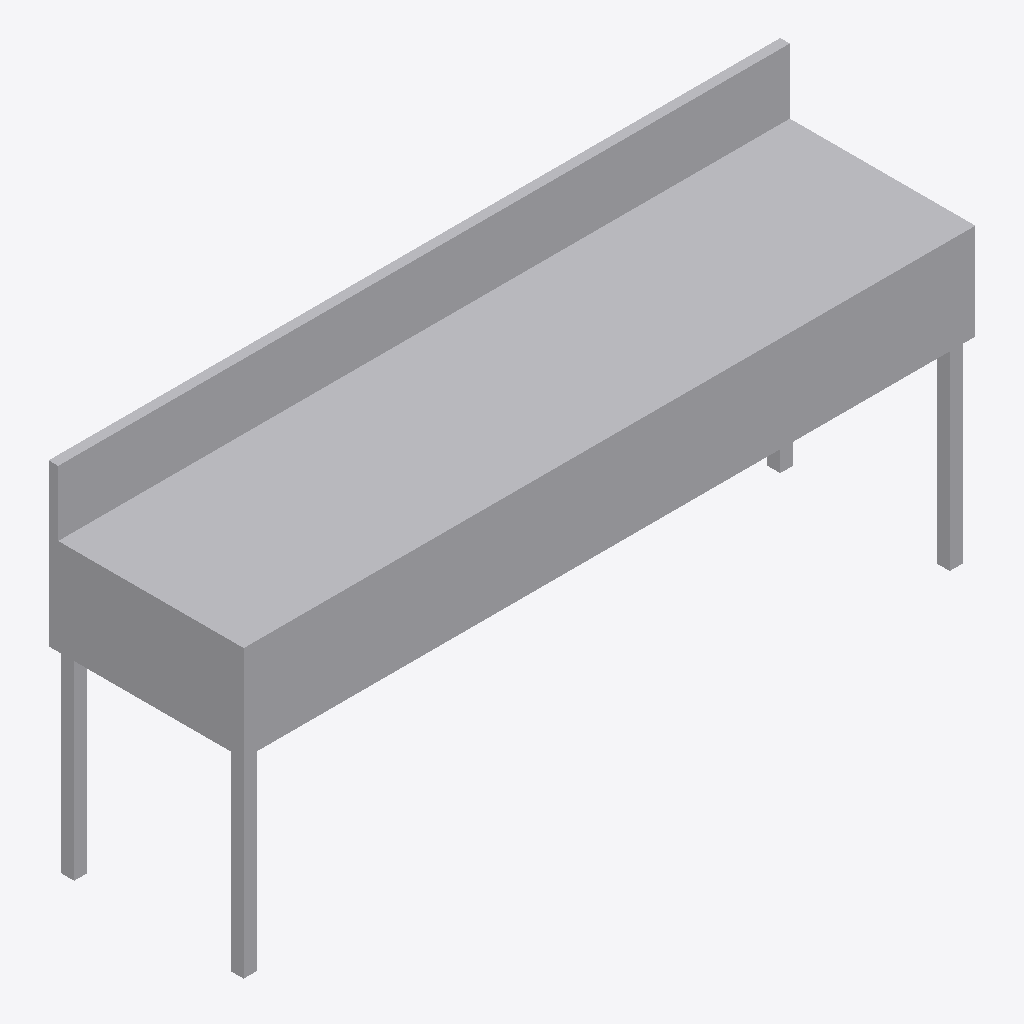
Isometric view of an IFC building model (IFC-SPF (STEP), schema IFC4, length unit metre), seen from the south-west, elements coloured by IFC class: 1 other element (light grey).
Extent 2.3 m × 0.6 m × 1.1 m (x, y, z). Storeys (1): Level 1 at 0.00 m. Elements (1): 1 IfcSanitaryTerminal.

HEADER;
FILE_DESCRIPTION(('ViewDefinition [CoordinationView]'),'2;1');
FILE_NAME('','2026-11-13T12:54:30',(''),(''),'IfcOpenShell 0.8.0','IfcOpenShell 0.8.0','');
FILE_SCHEMA(('IFC4'));
ENDSEC;
DATA;
#9=IFCPROJECT('0Os8crzrb2NfpCMNX0apwb',$,'Project',$,$,$,$,(#8),#5);
#10=IFCSITE('37d5YAuub218w7f9Ev9a0m',$,'Site',$,$,$,$,$,.ELEMENT.,$,$,$,$,$);
#12=IFCBUILDING('1dYb05vInBHwj1QsgOE9s8',$,'Building',$,$,$,$,$,.ELEMENT.,$,$,$);
#16=IFCBUILDINGSTOREY('3p_WCD5$L3RgQ35YX6b6aK',$,'Level 1',$,$,#21,$,$,.ELEMENT.,0.0);
#18=IFCSANITARYTERMINAL('3CDJcxCyP7lh56TkOXVAJx',$,$,$,$,#37,#42,$,.SINK.);
ENDSEC;
